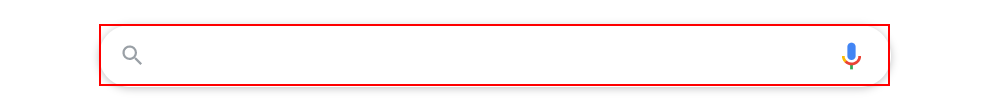
Task: All training demostrations will be created in the project
Workflow: Exist_Activity Flip a coin

Step 1: type "Flip a coin[k(enter)]" into the element

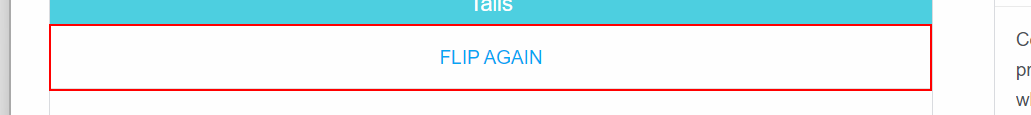
Step 2: click on the button 'Flip Again'

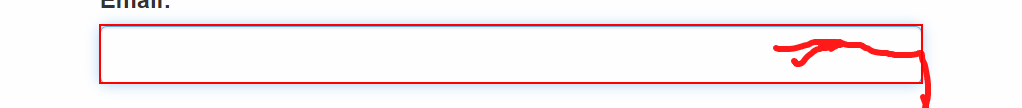
Step 3 [then]: type [Username] into the text box in window 'ACME System 1 - Log In' (chrome.exe)

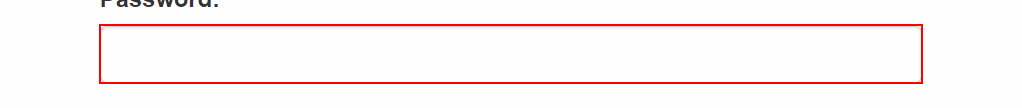
Step 4: type a value into the text box in window 'ACME System 1 - Log In' (chrome.exe)

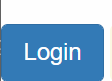
Step 5: click on the button

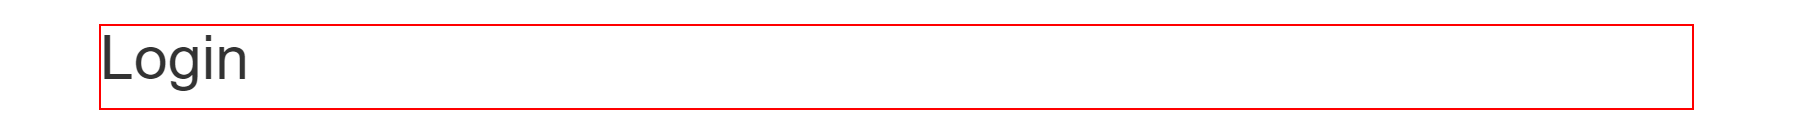
Step 6: find the heading
